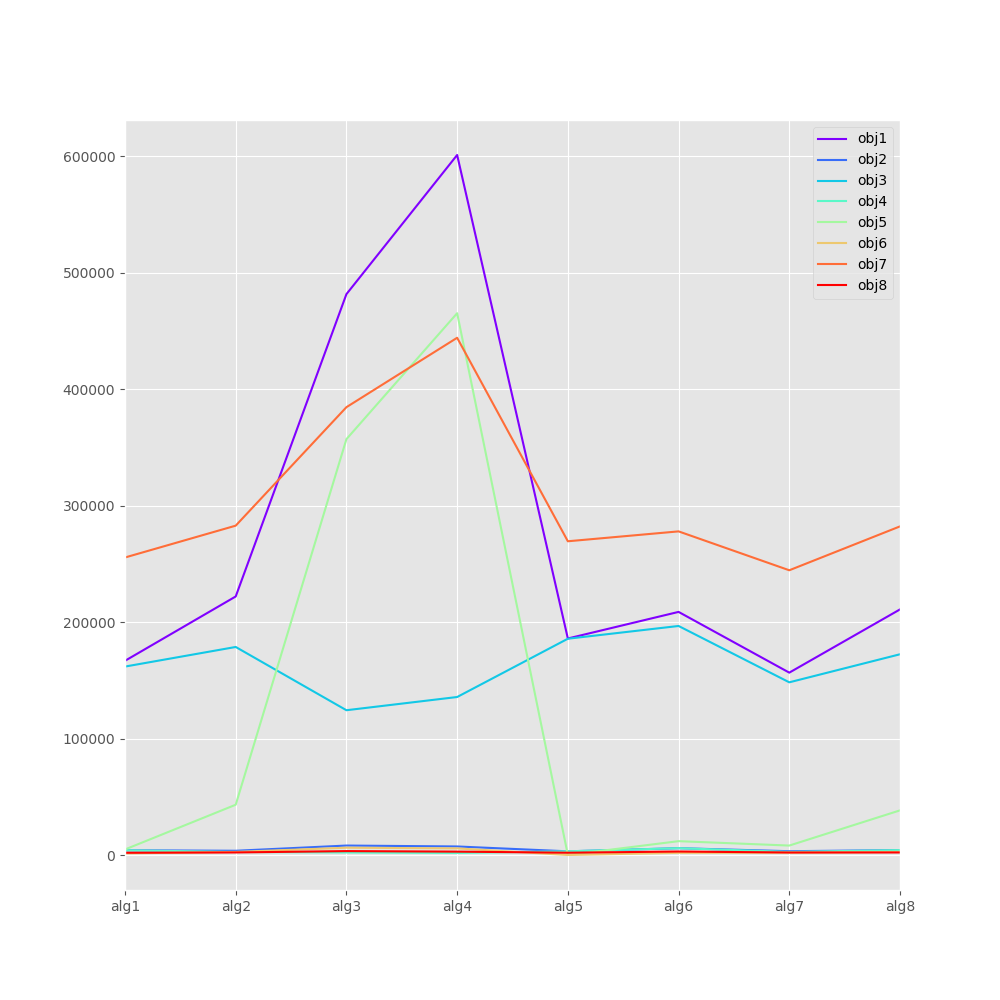

Data behind this chart, as committed beside it:
, obj1, obj2, obj3, obj4, obj5, obj6, obj7, obj8
alg1, 166907, 4263, 161948, 4263, 4959, 1566, 255589, 2128
alg2, 222138, 3841, 178780, 2796, 43358, 2862, 282918, 2388
alg3, 481657, 8312, 124476, 2335, 357180, 6458, 384626, 3555
alg4, 601097, 7525, 135824, 1936, 465274, 5887, 444199, 3096
alg5, 186061, 3357, 185859, 3357, 202, 202, 269511, 2165
alg6, 208879, 6057, 196802, 6057, 12077, 2058, 278002, 3182
alg7, 156739, 3461, 148437, 2836, 8303, 2181, 244618, 2339
alg8, 211022, 4416, 172514, 4416, 38508, 2882, 282292, 2365
